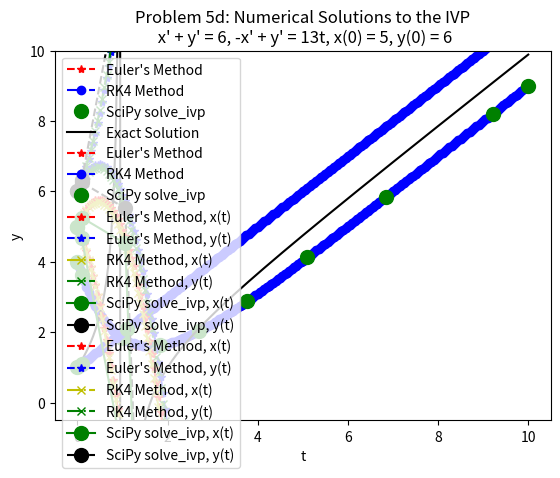

Write the Python code that produced this figure.
#########################################################
# Code for solving IVPs using:
#       - Euler's Method
#       - RK4
#########################################################
# Resources:
#
# Paul's Online Math Notes:
#       http://tutorial.math.lamar.edu/Classes/DE/EulersMethod.aspx
# RK4:
#       https://en.wikipedia.org/wiki/Runge%E2%80%93Kutta_methods
# Array Storage with NumPy:
#       https://docs.scipy.org/doc/numpy/user/quickstart.html
# Plotting:
#       http://www.scipy-lectures.org/intro/matplotlib/matplotlib.html
# SciPy Sove IVP:
#       https://docs.scipy.org/doc/scipy/reference/generated/scipy.integrate.solve_ivp.html#scipy.integrate.solve_ivp
#
#############################################################################
# http://wiki.c2.com/?AsciiKitten
#
#   |\      _,,,---,,_
#   /,`.-'`'    -.  ;-;;,_
#  |,4-  ) )-,_..;\ (  `'-'
# '---''(_/--'  `-'\_)
#
#############################################################################
# libraries needed:

import math
import numpy as np
import matplotlib.pyplot as plt
from scipy.integrate import solve_ivp

def Euler(f,t0,y0,step,num_steps):
    # Use Euler's Method to solve dy/dt = f(t,y) given y(t0) = y0
    # with stepsize step and number of steps: num_steps
    # Store the output in the array sol.
    # The first column stores t-values, and the second column stores y-values.
    sol = np.zeros((num_steps,2))
    sol[0,0] = t0
    sol[0,1] = y0
    for i in range(1,num_steps,1):
        # print("Array Storage Method: When t = %f, y = %f" % (sol[i-1,0], sol[i-1,1]))
        m = f(sol[i-1,0], sol[i-1,1]) # evaluate f at the previous time
        # step forward in time according to Euler's Method:
        sol[i,0] = sol[i-1,0] + step
        sol[i,1] = sol[i-1,1] + m*step
    # print("Array Storage Method: When t = %f, y = %f" % (sol[num_steps-1,0], sol[num_steps-1,1]))
    print("Euler Complete - yay!\n\n")
    return sol


def RK4(f,t0,y0,step,num_steps):
    # Use RK4 to solve dy/dt = f(t,y) given y(t0) = y0
    # with stepsize step and number of steps: num_steps
    k1 = k2 = k3 = k4 = 0
    # Store the output in the array sol.
    # The first column stores t-values, and the second column stores y-values.
    sol = np.zeros((num_steps,2))
    sol[0,0] = t0
    sol[0,1] = y0
    for i in range(1,num_steps,1):
        #print("Array Storage Method: When t = %f, y = %f" % (sol[i-1,0], sol[i-1,1]))
        k1 = step*f(sol[i-1,0], sol[i-1,1])
        k2 = step*f(sol[i-1,0] + step/2, sol[i-1,1] + k1/2)
        k3 = step*f(sol[i-1,0] + step/2, sol[i-1,1] + k2/2)
        k4 = step*f(sol[i-1,0] + step, sol[i-1,1] + k3)
        m = (k1 + 2*k2 + 2*k3 + k4)/6
        # step forward in time according to RK4:
        sol[i,0] = sol[i-1,0] + step
        sol[i,1] = sol[i-1,1] + m

    #print("Array Storage Method: When t = %f, y = %f" % (sol[num_steps-1,0], sol[num_steps-1,1]))
    print("RK4 Complete - yay!\n\n")
    return sol

######################################################
#
#   Code for 2x2 systems:
#
######################################################

def EulerSys(f,t0,y0,step,num_steps):
    # Use Euler's Method to solve dy/dt = f(t,y) given x(t0) = x0, y(t0) = y0
    # where y is a vector: y = [x, y], and y0 is a vector: y0 = [x0, y0]
    # with stepsize step and number of steps: num_steps
    # Store the output in the array sol.
    # The first column stores t-values, and the second column stores x-values,
    # the third column stores y-values
    sol = np.zeros((num_steps,3))
    sol[0,0] = t0
    sol[0,1] = y0[0]
    sol[0,2] = y0[1]
    for i in range(1,num_steps,1):
        # print("Array Storage Method: When t = %f, y = %f" % (sol[i-1,0], sol[i-1,1]))
        mx = f(sol[i-1,0], [sol[i-1,1], sol[i-1,2]])[0] # evaluate f at the previous time
        my = f(sol[i-1,0], [sol[i-1,1], sol[i-1,2]])[1] # evaluate f at the previous time
        # step forward in time according to Euler's Method:
        sol[i,0] = sol[i-1,0] + step
        sol[i,1] = sol[i-1,1] + mx*step
        sol[i,2] = sol[i-1,2] + my*step
    #print("Array Storage Method: When t = %f, x = %f, y = %f" % (sol[num_steps-1,0], sol[num_steps-1,1], sol[num_steps-1,2]))
    print("Euler (System) Complete - yay!\n\n")
    return sol


def RK4Sys(f,t0,y0,step,num_steps):
    # Use RK4 to solve dy/dt = f(t,y) given x(t0) = x0, y(t0) = y0
    # where y is a vector: y = [x, y], and y0 is a vector: y0 = [x0, y0]
    # with stepsize step and number of steps: num_steps
    k1 = k2 = k3 = k4 = 0
    l1 = l2 = l3 = l4 = 0
    # Store the output in the array sol.
    # The first column stores t-values, and the second column stores x-values,
    # the third column stores y-values
    sol = np.zeros((num_steps,3))
    sol[0,0] = t0
    sol[0,1] = y0[0]
    sol[0,2] = y0[1]
    for i in range(1,num_steps,1):
        #print("Array Storage Method: When t = %f, y = %f" % (sol[i-1,0], sol[i-1,1]))
        k1 = step*f(sol[i-1,0], [sol[i-1,1], sol[i-1,2]])[0]
        l1 = step*f(sol[i-1,0], [sol[i-1,1], sol[i-1,2]])[1]
        k2 = step*f(sol[i-1,0] + step/2, [sol[i-1,1] + k1/2, sol[i-1,2] + l1/2])[0]
        l2 = step*f(sol[i-1,0] + step/2, [sol[i-1,1] + k1/2, sol[i-1,2] + l1/2])[1]
        k3 = step*f(sol[i-1,0] + step/2, [sol[i-1,1] + k2/2, sol[i-1,2] + l2/2])[0]
        l3 = step*f(sol[i-1,0] + step/2, [sol[i-1,1] + k2/2, sol[i-1,2] + l2/2])[1]
        k4 = step*f(sol[i-1,0] + step, [sol[i-1,1] + k3, sol[i-1,2] + l3])[0]
        l4 = step*f(sol[i-1,0] + step, [sol[i-1,1] + k3, sol[i-1,2] + l3])[1]
        mx = (k1 + 2*k2 + 2*k3 + k4)/6
        my = (l1 + 2*l2 + 2*l3 + l4)/6
        # step forward in time according to RK4:
        sol[i,0] = sol[i-1,0] + step
        sol[i,1] = sol[i-1,1] + mx
        sol[i,2] = sol[i-1,2] + my

    print("Array Storage Method: When t = %f, y = %f" % (sol[num_steps-1,0], sol[num_steps-1,1]))
    print("RK4 Complete - yay!\n\n")
    return sol


######################################################
#
#   Initial Test Cases:
#
######################################################


# print("\n\nCheck our code using the IVP\n y' = 2 - 2y - exp(-4t), y(0)=1")
# print("The exact solution is given by:\n y = 1 + .5 exp(-4t) - .5 exp(-2t)")
# stepsize = .1
# total_steps = 100
# print("\nUse stepsize %f, and run for %d timesteps.\n" % (stepsize, total_steps))
# # The actual solution to this IVP is y = 1 + .5*exp(-4*t)- .5*exp(-2*t)
# exact_sol = np.zeros((total_steps,2))
# exact_sol[0,1]=1
# for i in range(1,total_steps,1):
#     exact_sol[i,0] = exact_sol[i-1,0]+stepsize
#     exact_sol[i,1] = 1 + .5*math.exp(-4*exact_sol[i,0]) - .5*math.exp(-2*exact_sol[i,0])
#
#
#
# print("Run the Euler's Method code:")
# euler_sol = Euler(lambda t,y: 2-2*y-math.exp(-4*t),0,1,stepsize,total_steps)
#
#
#
# print("Run the RK4 code:")
# rk4_sol = RK4(lambda t,y: 2-2*y-math.exp(-4*t),0,1,stepsize,total_steps)
#
# print("Generate another solution using scipy.integrate.solve_ivp:")
# from scipy.integrate import solve_ivp
# sol = solve_ivp(lambda t,y: 2-2*y-math.exp(-4*t),[0,10],[1])
# print("solve_ivp complete - yay!")
#
# plt.plot(exact_sol[:,0],exact_sol[:,1],'k-',label="Exact Solution")
# plt.plot(euler_sol[:,0],euler_sol[:,1],'r--',marker="*",label="Euler's Method")
# plt.plot(rk4_sol[:,0],rk4_sol[:,1],'b-.',marker="o",label="RK4 Method")
# plt.plot(sol.t[:],sol.y[0],'g.',marker="o", markersize=10,label="SciPy solve_ivp")
# plt.title("Numerical Solutions to the IVP y' = 2 - 2y - exp(-4t), y(0)=1")
# plt.xlabel("t")
# plt.ylabel("y")
# plt.legend()
# plt.show()
#
# print("\n\nNext, check our code using the IVP\n y' = y - .5 exp(t/2)sin(5t) + 5 exp(t/2)cos(5t), y(0)=0")
# print("The exact solution is given by:\n y = exp(t/2) sin(5t)")
# stepsize = .05
# total_steps = 200
# print("\nUse stepsize %f, and run for %d timesteps.\n" % (stepsize, total_steps))
# # The actual solution to this IVP is y = exp(t/2)*sin(5t)
# exact_sol2 = np.zeros((total_steps,2))
# exact_sol2[0,1]=1
# for i in range(1,total_steps,1):
#     exact_sol2[i,0] = exact_sol2[i-1,0]+stepsize
#     exact_sol2[i,1] = math.exp(exact_sol2[i,0]/2)*math.sin(5*exact_sol2[i,0])
#
#
#
# print("Run the Euler's Method code:")
# euler_sol2 = Euler(lambda t,y: y-.5*math.exp(t/2)*math.sin(5*t)+5*math.exp(t/2)*math.cos(5*t),0,0,stepsize,total_steps)
#
#
#
# print("Run the RK4 code:")
# rk4_sol2 = RK4(lambda t,y: y-.5*math.exp(t/2)*math.sin(5*t)+5*math.exp(t/2)*math.cos(5*t),0,0,stepsize,total_steps)
#
# print("Generate another solution using scipy.integrate.solve_ivp:")
# from scipy.integrate import solve_ivp
# sol2 = solve_ivp(lambda t,y: y-.5*math.exp(t/2)*math.sin(5*t)+5*math.exp(t/2)*math.cos(5*t),[0,10],[0])
# print("solve_ivp complete - yay!")
#
# plt.plot(exact_sol2[:,0],exact_sol2[:,1],'k-',label="Exact Solution")
# plt.plot(euler_sol2[:,0],euler_sol2[:,1],'r--',marker="*",label="Euler's Method")
# plt.plot(rk4_sol2[:,0],rk4_sol2[:,1],'b-.',marker="o",label="RK4 Method")
# plt.plot(sol2.t[:],sol2.y[0],'g.',marker="o", markersize=10,label="SciPy solve_ivp")
# plt.title("Numerical Solutions to the IVP y' = y - .5 exp(t/2)sin(5t) + 5 exp(t/2)cos(5t), y(0)=0")
# plt.xlabel("t")
# plt.ylabel("y")
# plt.legend()
# plt.show()


############################################
#
#       Assigned Problem Solutions:
#
############################################

# 5a) y' = t - y, y(0) = 4, until t_f = 10:

print("\n\nProblem 5a: Solve the IVP:\n y' = t - y, y(0) = 4, until t_f = 10:")
stepsize = .05
total_steps = int(10/0.05) # t_f/stepsize = 10/0.05
print("\nUse stepsize %f, and run for %d timesteps.\n" % (stepsize, total_steps))

print("Run the Euler's Method code:")
euler_sol5a = Euler(lambda t,y: t-y,0,4,stepsize,total_steps)

print("Run the RK4 code:")
rk4_sol5a = RK4(lambda t,y: t-y,0,4,stepsize,total_steps)
print("Generate another solution using scipy.integrate.solve_ivp:")
sol5a = solve_ivp(lambda t,y: t-y,[0,10],[4])
print("solve_ivp complete - yay!")

plt.plot(euler_sol5a[:,0],euler_sol5a[:,1],'r--',marker="*",label="Euler's Method")
plt.plot(rk4_sol5a[:,0],rk4_sol5a[:,1],'b-.',marker="o",label="RK4 Method")
plt.plot(sol5a.t[:],sol5a.y[0],'g.',marker="o", markersize=10,label="SciPy solve_ivp")
plt.title("Problem 5a: Numerical Solutions to the IVP y' = t - y, y(0) = 4")
plt.xlabel("t")
plt.ylabel("y")
plt.legend(loc="upper left")
plt.show()



# 5b) y' = (y-x)^2 + 1, y(0) = 1:

print("\n\nProblem 5b: Solve the IVP:\n y' = (y-x)^2 + 1, y(0) = 1, until t_f = 10:")
stepsize = .05
total_steps = int(10/0.05)+1 # t_f/stepsize = 10/0.05
print("\nUse stepsize %f, and run for %d timesteps.\n" % (stepsize, total_steps))

print("Run the Euler's Method code:")
euler_sol5b = Euler(lambda x,y: (y-x)**2,0,1,stepsize,total_steps)

print("Run the RK4 code:")
rk4_sol5b = RK4(lambda x,y: (y-x)**2,0,1,stepsize,total_steps)
print("Generate another solution using scipy.integrate.solve_ivp:")
#from scipy.integrate import solve_ivp
sol5b = solve_ivp(lambda x,y: (y-x)**2,[0,10],[1])
print("solve_ivp complete - yay!")

# The actual solution to this IVP is y = (t^2 - t -1)/(t - 1)
exact_sol5b = np.zeros((total_steps,2))
exact_sol5b[0,1]=1
for i in range(1,total_steps,1):
    exact_sol5b[i,0] = exact_sol5b[i-1,0]+stepsize
    exact_sol5b[i,1] = (exact_sol5b[i,0]*exact_sol5b[i,0] - exact_sol5b[i,0] - 1)/(exact_sol5b[i,0] - 1)

plt.plot(exact_sol5b[:,0],exact_sol5b[:,1],'k-',label="Exact Solution")
plt.plot(euler_sol5b[:,0],euler_sol5b[:,1],'r--',marker="*",label="Euler's Method")
plt.plot(rk4_sol5b[:,0],rk4_sol5b[:,1],'b-.',marker="o",label="RK4 Method")
plt.plot(sol5b.t[:],sol5b.y[0],'g.',marker="o", markersize=10,label="SciPy solve_ivp")
plt.title("Problem 5b: Numerical Solutions to the IVP y' = (y-x)^2 + 1, y(0) = 1")
plt.xlabel("t")
plt.ylabel("y")
plt.ylim(-0.5, 10)
plt.legend(loc="lower right")
plt.show()



# 5c) Solve the system -x' + y' = 6, -x' - y' = 13t, x(0) = 5, y(0) = 6
# First add the equations together and divide by -2 to get: x' = -3 -13/2*t
# Then y' = 6 + x' = 3 - 13/2*t
def fun5c(t,y):
    dydt = [-3 - 13*t/2, 3 - 13*t/2]
    return dydt

print("Generate a solution using scipy.integrate.solve_ivp:")
#from scipy.integrate import solve_ivp
sol5c = solve_ivp(fun5c,[0,10],[5,6])

print("Run the Euler's Method System code:")
euler_sol5c = EulerSys(fun5c,0,[5,6],stepsize,total_steps)
print("Run the RK4 System code:")
rk4_sol5c = RK4Sys(fun5c,0,[5,6],stepsize,total_steps)

plt.plot(euler_sol5c[:,0],euler_sol5c[:,1],'r--',marker="*",label="Euler's Method, x(t)")
plt.plot(euler_sol5c[:,0],euler_sol5c[:,2],'b--',marker="*",label="Euler's Method, y(t)")
plt.plot(rk4_sol5c[:,0],rk4_sol5c[:,1],'y-.',marker="x",label="RK4 Method, x(t)")
plt.plot(rk4_sol5c[:,0],rk4_sol5c[:,2],'g-.',marker="x",label="RK4 Method, y(t)")
plt.plot(sol5c.t[:],sol5c.y[0,:],'g-',marker="o", markersize=10,label="SciPy solve_ivp, x(t)")
plt.plot(sol5c.t[:],sol5c.y[1,:],'k--',marker="o", markersize=10,label="SciPy solve_ivp, y(t)")
plt.title("Problem 5c: Numerical Solutions to the IVP\n -x' + y' = 6, -x' - y' = 13t, x(0) = 5, y(0) = 6")
plt.xlabel("t")
plt.ylabel("y")
plt.legend(loc="lower left")
plt.show()

# 5d) Solve the system x' + y' = 6, -x' + y' = 13t, x(0) = 5, y(0) = 6
# First add the equations together and divide by 2 to get: y' = 3 + 13/2*t
# Then x' = 6 - y' = 3 - 13/2*t
def fun5d(t,y):
    dydt = [3 - 13*t/2, 3 + 13*t/2]
    return dydt

print("Generate a solution using scipy.integrate.solve_ivp:")
#from scipy.integrate import solve_ivp
sol5d = solve_ivp(fun5d,[0,10],[5,6])
print("Run the Euler's Method System code:")
euler_sol5d = EulerSys(fun5d,0,[5,6],stepsize,total_steps)
print("Run the RK4 System code:")
rk4_sol5d = RK4Sys(fun5d,0,[5,6],stepsize,total_steps)

plt.plot(euler_sol5d[:,0],euler_sol5d[:,1],'r--',marker="*",label="Euler's Method, x(t)")
plt.plot(euler_sol5d[:,0],euler_sol5d[:,2],'b--',marker="*",label="Euler's Method, y(t)")
plt.plot(rk4_sol5d[:,0],rk4_sol5d[:,1],'y-.',marker="x",label="RK4 Method, x(t)")
plt.plot(rk4_sol5d[:,0],rk4_sol5d[:,2],'g-.',marker="x",label="RK4 Method, y(t)")
plt.plot(sol5d.t[:],sol5d.y[0,:],'g-',marker="o", markersize=10,label="SciPy solve_ivp, x(t)")
plt.plot(sol5d.t[:],sol5d.y[1,:],'k--',marker="o", markersize=10,label="SciPy solve_ivp, y(t)")
plt.title("Problem 5d: Numerical Solutions to the IVP\n x' + y' = 6, -x' + y' = 13t, x(0) = 5, y(0) = 6")
plt.xlabel("t")
plt.ylabel("y")
plt.legend(loc="upper left")
plt.show()
